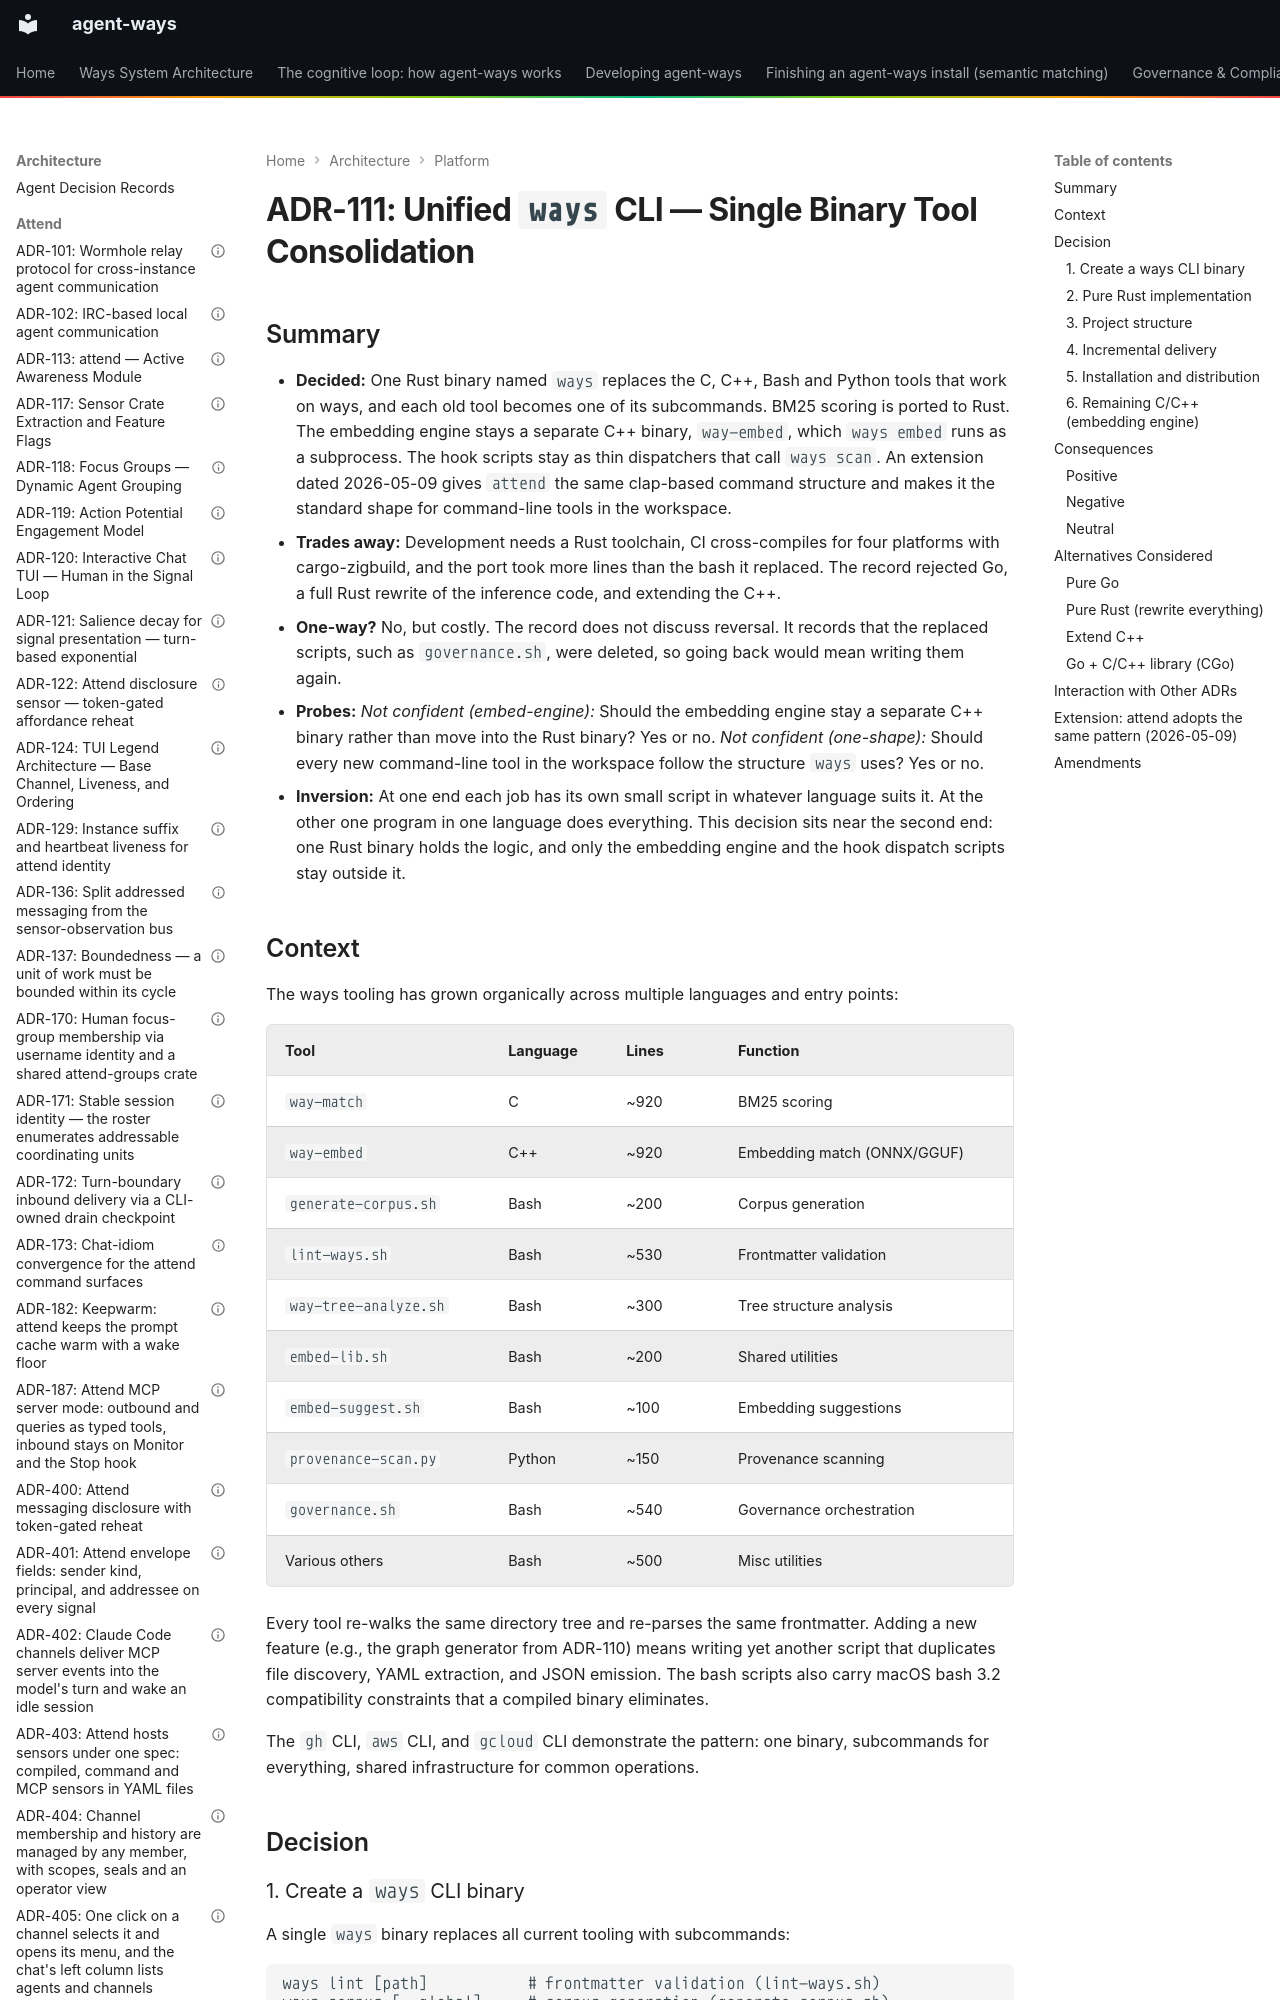

repository: aaronsb/agent-ways · page: architecture/platform/ADR-111-unified-ways-cli-single-binary-tool-consolidation/index.html · generator: mkdocs

---
contract: adr/v1
kind: decision
verb: change
capability:
  - install
  - authoring
  - matching
basis:
  - evidence: tooling spread across C, C++, Bash and Python (tool inventory table); every tool re-walks the tree and re-parses frontmatter, and the bash carries macOS bash 3.2 constraints
  - standard: 'the gh, aws and gcloud CLIs: one binary with subcommands and shared infrastructure'
agent:
  name: Claude
  model: unrecorded
considered:
  - operator: aaronsb
    said: "basically aarch64-apple-darwin is best effort"
    via: operator in session, 2026-11-27, after ways-agent-v0.14.1's darwin-arm64 leg sat queued
  - operator: aaronsb
    said: "macos is best effort, in general."
    via: operator in session, 2026-11-27, after darwin-x86_64 was named as the remaining macOS gate on releases
status: accepted
date: 2026-03-30
deciders:
  - aaronsb
  - claude
related:
  - ADR-014
  - ADR-107
  - ADR-108
  - ADR-110
imported:
  from: docs/architecture/system/ADR-111-unified-ways-cli-single-binary-tool-consolidation.md
  format: v0
  status: Accepted
---

# ADR-111: Unified `ways` CLI — Single Binary Tool Consolidation
